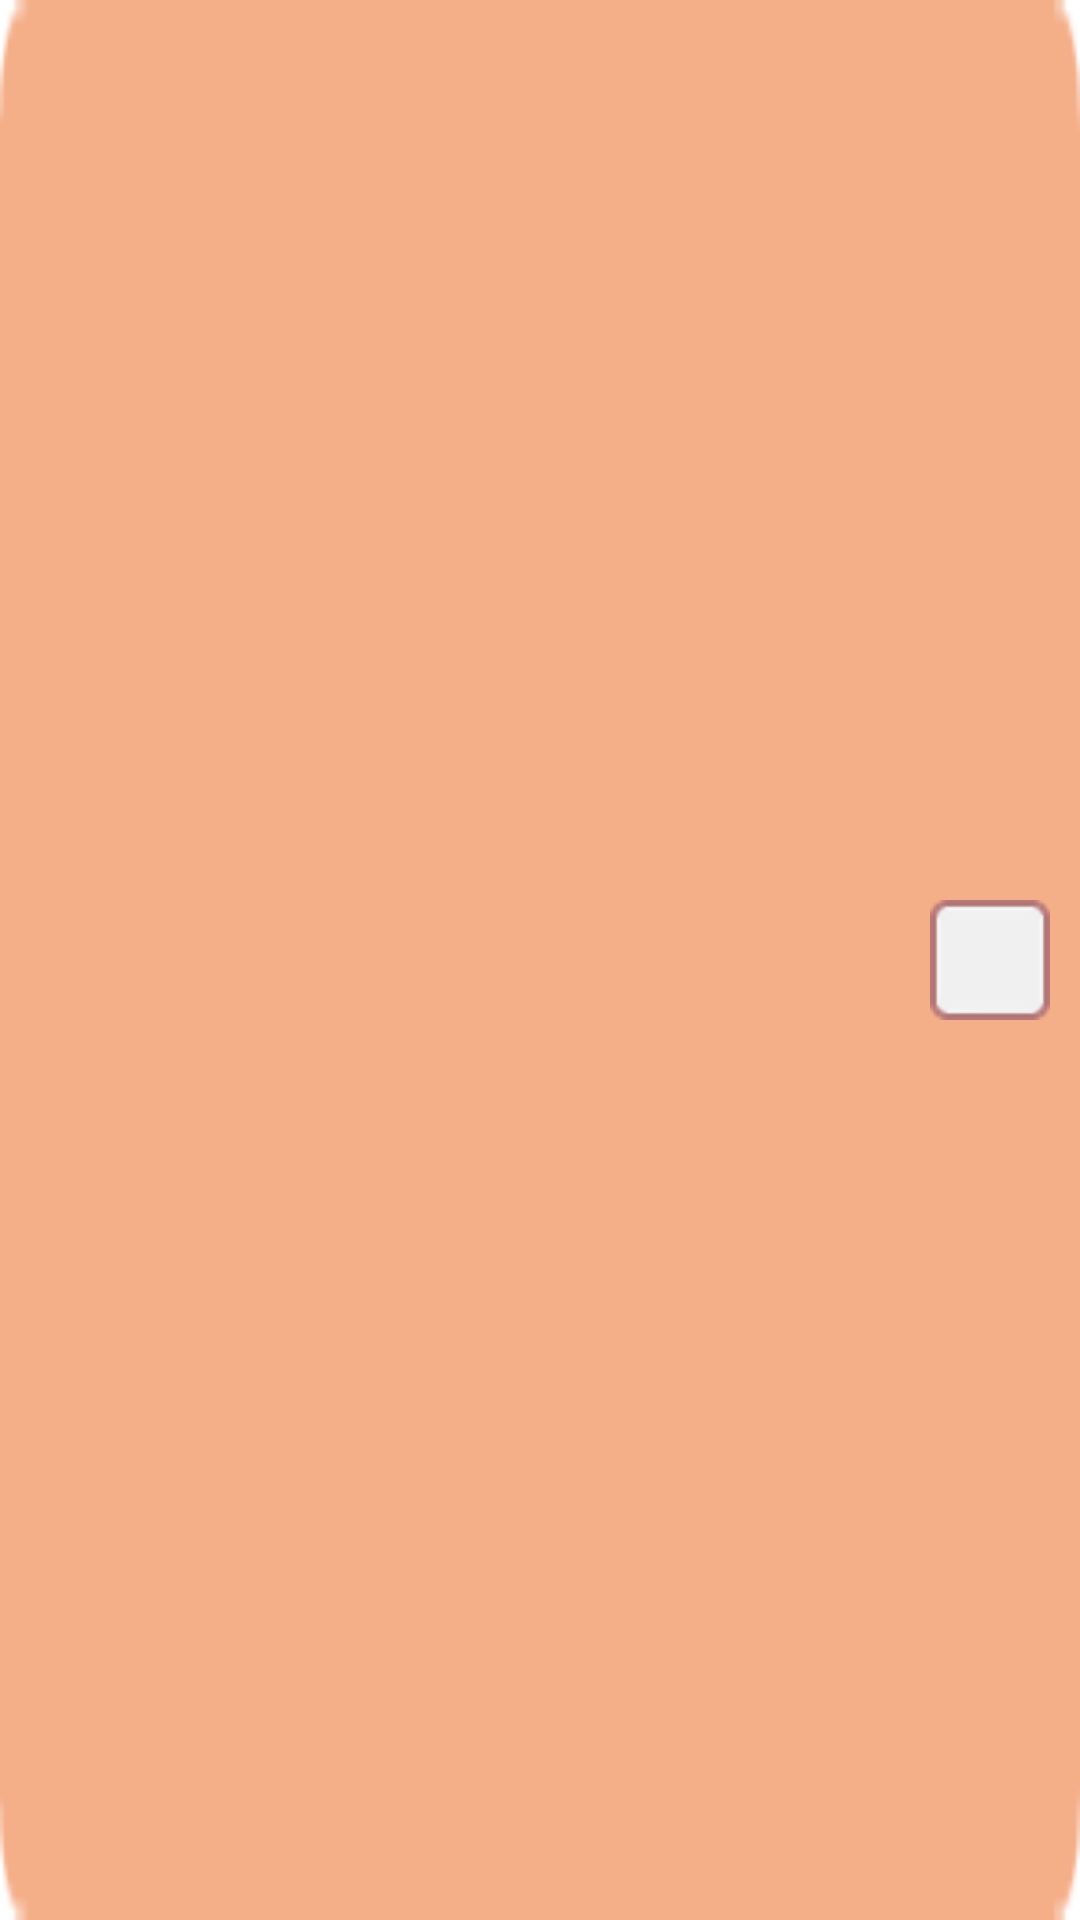

Here is an Android app screen rendered from its layout file. Give the layout XML and the strings, colors and styles it references.
<!-- AndroidManifest.xml: application theme AppTheme -->
<!-- res/layout/multi_subject.xml -->
<?xml version="1.0" encoding="utf-8"?>
<LinearLayout xmlns:android="http://schemas.android.com/apk/res/android"
    android:layout_width="match_parent"
    android:layout_height="50dp"
    android:layout_marginLeft="10dp"
    android:layout_marginRight="10dp"
    android:layout_marginTop="10dp"
    android:gravity="center_vertical"
    android:background="@drawable/settingbubble3"
    android:orientation="horizontal" >
    <TextView
        android:layout_width="wrap_content"
        android:layout_height="wrap_content"
        android:id="@+id/multisubjecttext"
        android:layout_marginLeft="5dp"
        android:textColor="#FFFFFFFF"
        android:textSize="30sp"
        android:layout_weight="2"
        />
    
    
    <ToggleButton
        android:textOn=""
        android:textOff=""
        android:background="@drawable/toggle_selector"
        android:id="@+id/subjecttoggle"
        android:layout_marginRight="10dp"
        android:layout_width="40dp"
        android:layout_height="40dp"/>
    
        
        

</LinearLayout>
<!-- resources referenced by this layout -->
<resources>
  <!-- drawable settingbubble3: png bitmap (drawable-xxhdpi, 1397 bytes) -->
  <!-- drawable toggle_selector (drawable-xxhdpi) -->
  <?xml version="1.0" encoding="utf-8"?>
  <selector xmlns:android="http://schemas.android.com/apk/res/android" >
        <item android:drawable="@drawable/settingcheckboxon" android:state_checked="true"/>
    <item android:drawable="@drawable/settingcheckbox" android:state_checked="false"/>
  
  </selector>
  <!-- drawable settingcheckboxon: png bitmap (drawable-xxhdpi, 1766 bytes) -->
  <!-- drawable settingcheckbox: png bitmap (drawable-xxhdpi, 1485 bytes) -->
</resources>
